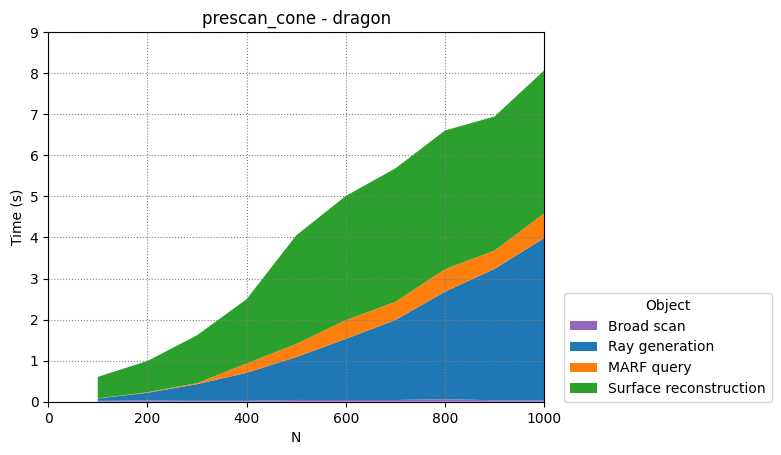

Source data for this figure (header and first rows):
Broad scan, Ray generation, MARF query, Surface reconstruction
100, 200, 300, 400, 500, 600, 700, 800, 900, 1000
0.02208, 0.0568, 0.005304, 0.5204
0.03076, 0.1871, 0.01283, 0.7608
0.02194, 0.4058, 0.02481, 1.164
0.0216, 0.6822, 0.2264, 1.566
0.04308, 1.044, 0.3183, 2.644
0.04126, 1.489, 0.4541, 3.026
0.04187, 1.947, 0.4426, 3.25
0.06094, 2.618, 0.5475, 3.378
0.03544, 3.2, 0.4444, 3.267
0.02708, 3.958, 0.5986, 3.485
